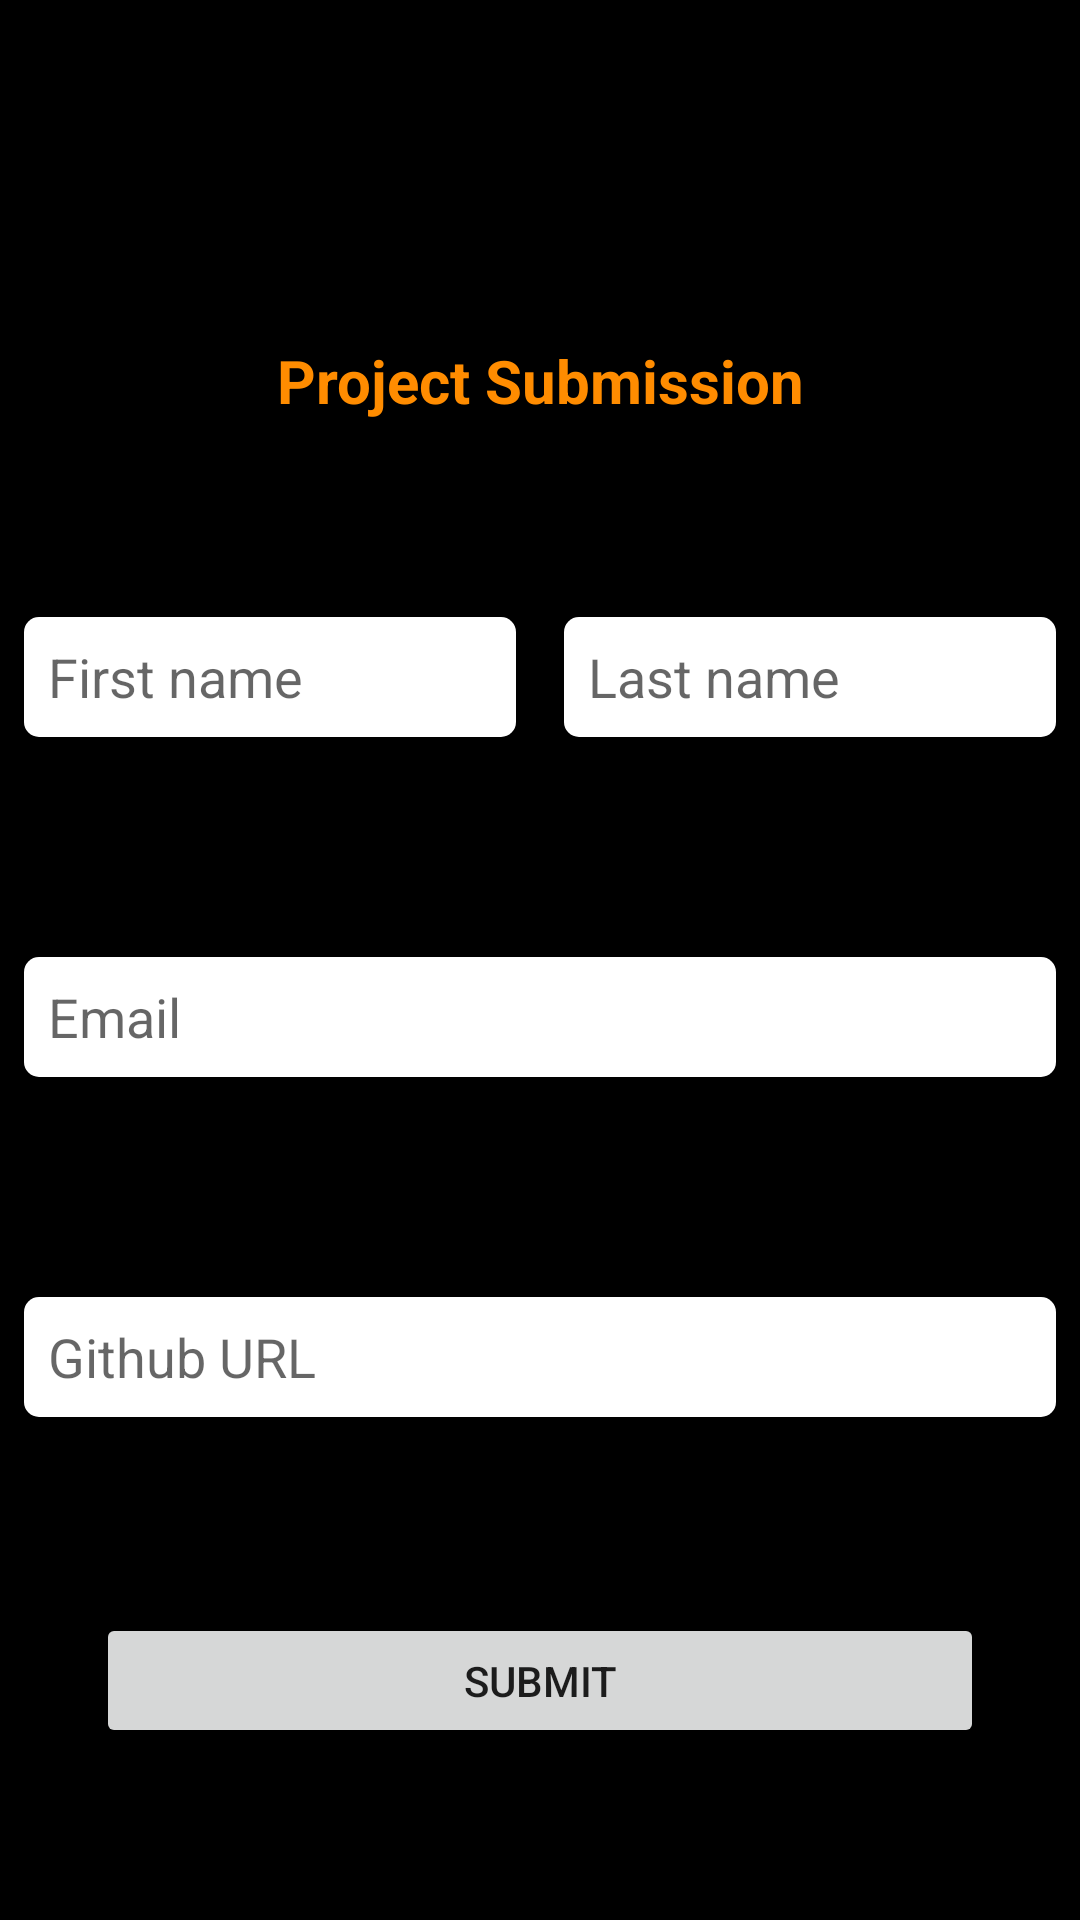

This screen was rendered from an Android layout file. Write that file and the resources it references.
<!-- AndroidManifest.xml: application theme Theme.Kingpin -->
<!-- res/layout/activity_form.xml -->
<?xml version="1.0" encoding="utf-8"?>
<androidx.constraintlayout.widget.ConstraintLayout xmlns:android="http://schemas.android.com/apk/res/android"
    xmlns:app="http://schemas.android.com/apk/res-auto"
    xmlns:tools="http://schemas.android.com/tools"
    android:layout_width="match_parent"
    android:layout_height="match_parent"
    android:background="@color/black"
    tools:context=".ui.FormActivity">

    <TextView
        android:id="@+id/submissionTv"
        android:layout_width="0dp"
        android:layout_height="wrap_content"
        android:text="Project Submission"
        android:textAlignment="center"
        android:textColor="#FF8C00"
        android:textSize="20sp"
        android:textStyle="bold"
        app:layout_constraintBottom_toTopOf="@+id/firstnameET"
        app:layout_constraintEnd_toEndOf="parent"
        app:layout_constraintStart_toStartOf="parent"
        app:layout_constraintTop_toBottomOf="@+id/coordinatorLayout" />

    <androidx.coordinatorlayout.widget.CoordinatorLayout
        android:id="@+id/coordinatorLayout"
        android:layout_width="match_parent"
        android:layout_height="wrap_content"
        app:layout_constraintEnd_toEndOf="parent"
        app:layout_constraintStart_toStartOf="parent"
        app:layout_constraintTop_toTopOf="parent">

        <com.google.android.material.appbar.AppBarLayout
            android:id="@+id/appBarLayout"
            android:layout_width="match_parent"
            android:layout_height="wrap_content"
            android:fitsSystemWindows="true"
            android:theme="@style/Theme.AppCompat.DayNight.DarkActionBar">

            <androidx.appcompat.widget.Toolbar
                android:id="@+id/toolbar2"
                android:layout_width="match_parent"
                android:layout_height="?attr/actionBarSize"
                android:background="@color/black"
                app:popupTheme="@style/Theme.AppCompat.Light.DarkActionBar"
                app:theme="@style/ToolbarTheme"
                app:title=""
                app:titleTextColor="@color/white">

                <ImageView
                    android:layout_width="match_parent"
                    android:layout_height="match_parent"
                    android:src="@drawable/gads" />

            </androidx.appcompat.widget.Toolbar>

        </com.google.android.material.appbar.AppBarLayout>


    </androidx.coordinatorlayout.widget.CoordinatorLayout>

    <EditText
        android:id="@+id/firstnameET"
        android:layout_width="0dp"
        android:layout_height="40dp"
        android:layout_margin="8dp"
        android:background="@drawable/et_bg"
        android:ems="10"
        android:hint="First name"
        android:inputType="textPersonName"
        android:padding="8dp"
        app:layout_constraintBottom_toTopOf="@+id/emaillET"
        app:layout_constraintEnd_toStartOf="@+id/lastnameET"
        app:layout_constraintStart_toStartOf="parent"
        app:layout_constraintTop_toBottomOf="@+id/submissionTv" />

    <EditText
        android:id="@+id/lastnameET"
        android:layout_width="0dp"
        android:layout_height="40dp"
        android:layout_margin="8dp"
        android:background="@drawable/et_bg"
        android:ems="10"
        android:hint="Last name"
        android:inputType="textPersonName"
        android:padding="8dp"
        app:layout_constraintBottom_toBottomOf="@+id/firstnameET"
        app:layout_constraintEnd_toEndOf="parent"
        app:layout_constraintStart_toEndOf="@+id/firstnameET"
        app:layout_constraintTop_toTopOf="@+id/firstnameET" />

    <EditText
        android:id="@+id/emaillET"
        android:layout_width="0dp"
        android:layout_height="40dp"
        android:layout_margin="8dp"
        android:background="@drawable/et_bg"
        android:ems="10"
        android:hint="Email"
        android:inputType="textWebEmailAddress"
        android:padding="8dp"
        app:layout_constraintBottom_toTopOf="@+id/githubET"
        app:layout_constraintEnd_toEndOf="parent"
        app:layout_constraintStart_toStartOf="parent"
        app:layout_constraintTop_toBottomOf="@+id/firstnameET" />

    <EditText
        android:id="@+id/githubET"
        android:layout_width="0dp"
        android:layout_height="40dp"
        android:layout_margin="8dp"
        android:background="@drawable/et_bg"
        android:ems="10"
        android:hint="Github URL"
        android:inputType="textPersonName"
        android:padding="8dp"
        app:layout_constraintBottom_toTopOf="@+id/submitbutton"
        app:layout_constraintEnd_toEndOf="parent"
        app:layout_constraintStart_toStartOf="parent"
        app:layout_constraintTop_toBottomOf="@+id/emaillET" />

    <Button
        android:id="@+id/submitbutton"
        android:layout_width="0dp"
        android:layout_height="45dp"
        android:layout_marginStart="32dp"
        android:layout_marginEnd="32dp"
        android:text="Submit"
        app:layout_constraintBottom_toBottomOf="parent"
        app:layout_constraintEnd_toEndOf="parent"
        app:layout_constraintStart_toStartOf="parent"
        app:layout_constraintTop_toBottomOf="@+id/githubET" />

</androidx.constraintlayout.widget.ConstraintLayout>
<!-- resources referenced by this layout -->
<resources>
  <!-- drawable et_bg (drawable) -->
  <?xml version="1.0" encoding="utf-8"?>
  <shape xmlns:android="http://schemas.android.com/apk/res/android">
      <corners android:radius="5dp" />
      <solid android:color="@color/white" />
  
  
  </shape>
  <style name="ToolbarTheme" parent="@style/ThemeOverlay.AppCompat.ActionBar">
          
          <item name="colorControlNormal">@color/white</item>
      </style>
  <style name="Theme.Kingpin" parent="Theme.MaterialComponents.DayNight.NoActionBar">
          
          <item name="colorPrimary">#FF8C00</item>
          <item name="colorPrimaryVariant">#FF8C00</item>
          <item name="colorOnPrimary">@color/white</item>
          
          <item name="colorSecondary">#FF8C00</item>
          <item name="colorSecondaryVariant">@color/teal_700</item>
          <item name="colorOnSecondary">@color/black</item>
          
          <item name="android:statusBarColor" tools:targetApi="l">@color/black</item>
          
      </style>
  <!-- not gathered from this repository: default colours our renderer supplied (Android Studio template values) -->
  <color name="teal_700">#FF018786</color>
  <color name="black">#FF000000</color>
  <color name="white">#FFFFFFFF</color>
</resources>
